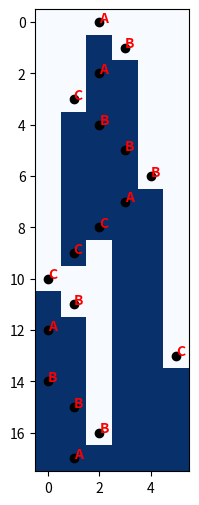

The matplotlib source for this figure:
import numpy as np
import matplotlib.pyplot as plt

class Turing:
    def __init__(self, tape_input, head_input):
        self.tape = [] # лента
        for i in range(0, len(tape_input)):
            self.tape.append(int(tape_input[i]))
        self.head = head_input  # положение головки
        self.state = "A"  # состояние
        # массивы для вывода на экран
        self.tape_render = np.array(self.tape)
        self.head_render = [self.head, 0]
        self.state_render = self.state

    def move(self, direction):
        if direction == "L":
            self.head -= 1
        elif direction == "R":
            self.head += 1

    def transition(self):
        current_symbol = self.tape[self.head]

        # Правила для усердного бобра с тремя состояниями
        if self.state == "A":
            if current_symbol == 0:
                self.tape[self.head] = 1
                self.move("R")
                self.state = "B"
            elif current_symbol == 1:
                self.tape[self.head] = 1
                self.move("L")
                self.state = "C"
        elif self.state == "B":
            if current_symbol == 0:
                self.tape[self.head] = 1
                self.move("L")
                self.state = "A"
            elif current_symbol == 1:
                self.tape[self.head] = 1
                self.move("R")
                self.state = "B"
        elif self.state == "C":
            if current_symbol == 0:
                self.tape[self.head] = 1
                self.move("R")
                self.state = "B"
            elif current_symbol == 1:
                self.tape[self.head] = 0
                self.move("L")
                self.state = "C"
    def go(self, steps):
        i = 0
        # пока счетчик меньше максимального количества шагов
        while i < steps:
            # рабочее пространство бобра от точки старта до начала холста
            working_space = np.array(self.tape)[:head + 1]
            # если не все рабочее пространство под бобром закрашено
            if not np.all(working_space == 1):
                # перемещение головки
                self.transition()
                # добавление нового состояния ленты
                self.tape_render = np.vstack((self.tape_render, self.tape))
                # добавление нового положения головки
                if (self.head < 0):
                    self.head_render = np.vstack((self.head_render, [self.head + len(self.tape), i + 1]))
                else:
                    self.head_render = np.vstack((self.head_render, [self.head, i + 1]))
                # добавление нового состояния головки
                self.state_render += self.state
                i += 1
            else:
                break
        # отрисовка результата
        self.draw()
    def draw(self):
        plt.figure(figsize=(8, 8))
        plt.imshow(self.tape_render, cmap='Oranges', interpolation='none')
        plt.scatter(self.head_render[:, 0], self.head_render[:, 1], color='black', marker='.')
        i = 0
        for s in self.state_render:
            plt.annotate(s, (self.head_render[i, 0], self.head_render[i, 1]), color='red', weight='bold')
            i += 1
        plt.show()

class Turing:
    def __init__(self, tape_input, head_input):
        self.tape = [] # лента
        for i in range(0, len(tape_input)):
            self.tape.append(int(tape_input[i]))
        self.head = head_input  # положение головки
        self.state = "A"  # состояние
        # массивы для вывода на экран
        self.tape_render = np.array(self.tape)
        self.head_render = [self.head, 0]
        self.state_render = self.state

    def move(self, direction):
        if direction == "L":
            self.head -= 1
        elif direction == "R":
            self.head += 1

    def transition(self):
        current_symbol = self.tape[self.head]

        # Правила для усердного бобра с тремя состояниями
        if self.state == "A":
            if current_symbol == 0:
                self.tape[self.head] = 1
                self.move("R")
                self.state = "B"
            elif current_symbol == 1:
                self.tape[self.head] = 1
                self.move("L")
                self.state = "C"
        elif self.state == "B":
            if current_symbol == 0:
                self.tape[self.head] = 1
                self.move("L")
                self.state = "A"
            elif current_symbol == 1:
                self.tape[self.head] = 1
                self.move("R")
                self.state = "B"
        elif self.state == "C":
            if current_symbol == 0:
                self.tape[self.head] = 1
                self.move("R")
                self.state = "B"
            elif current_symbol == 1:
                self.tape[self.head] = 0
                self.move("L")
                self.state = "C"
    def go(self, steps):
        i = 0
        # пока счетчик меньше максимального количества шагов
        while i < steps:
            # рабочее пространство бобра от точки старта до начала холста
            working_space = np.array(self.tape)[:head + 1]
            # если не все рабочее пространство под бобром закрашено
            if not np.all(working_space == 1):
                # перемещение головки
                self.transition()
                # добавление нового состояния ленты
                self.tape_render = np.vstack((self.tape_render, self.tape))
                # добавление нового положения головки
                if (self.head < 0):
                    self.head_render = np.vstack((self.head_render, [self.head + len(self.tape), i + 1]))
                else:
                    self.head_render = np.vstack((self.head_render, [self.head, i + 1]))
                # добавление нового состояния головки
                self.state_render += self.state
                i += 1
            else:
                break
        # отрисовка результата
        self.draw()
    def draw(self):
        plt.figure(figsize=(6, 6))
        plt.imshow(self.tape_render, cmap='Blues', interpolation='none')
        plt.scatter(self.head_render[:, 0], self.head_render[:, 1], color='black', marker='o')
        i = 0
        for s in self.state_render:
            plt.annotate(s, (self.head_render[i, 0], self.head_render[i, 1]), color='red', weight='bold')
            i += 1
        plt.show()

# начальное состояние ленты
tape = "000000"
# начальное положение головки
head = 2
# создание бобра
turing = Turing(tape, head)
# максимальное количество шагов
steps = 50
# запуск копания бобра
turing.go(steps)
